Labelled photos from "good_not_good_cls_100_10shot_brightness_norm115", an image-classification folder in hahahj11/Battery-Pack-Dashboard. The possible labels are: good, not good.

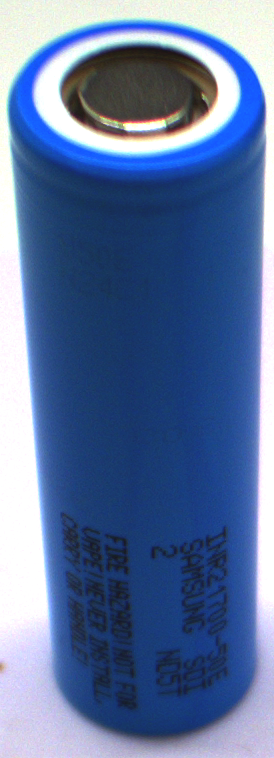
Label: good

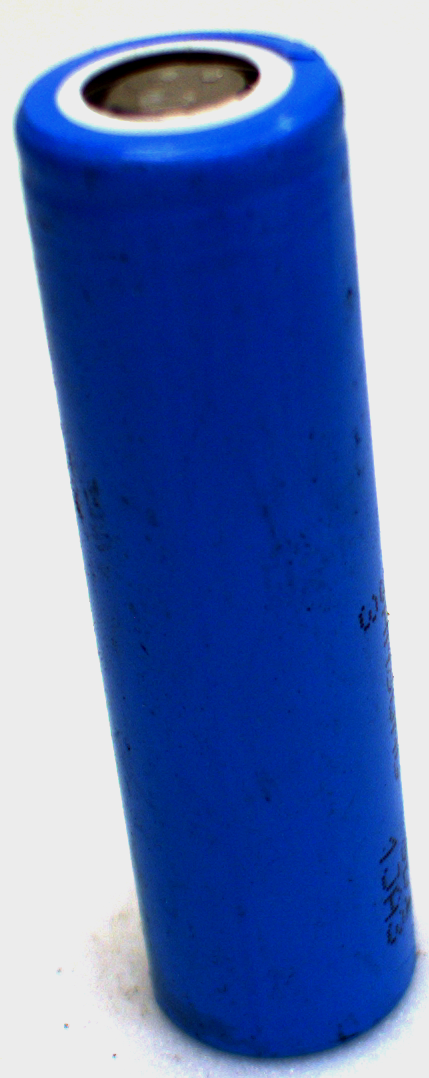
Label: not good

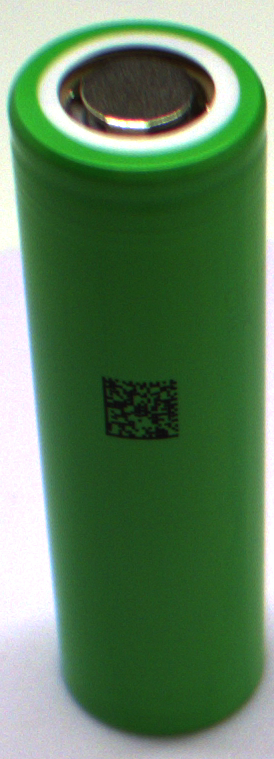
Label: good

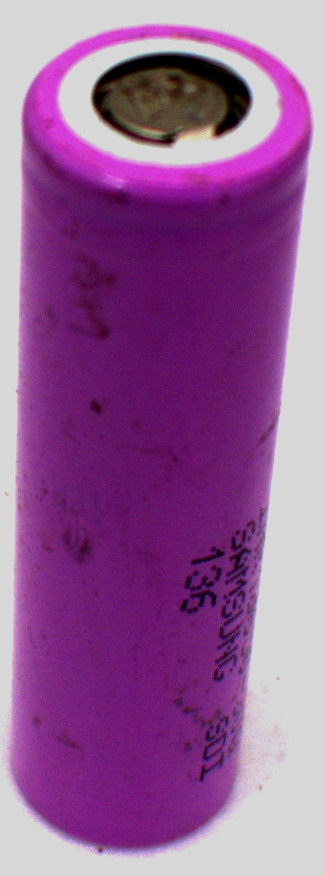
Label: not good

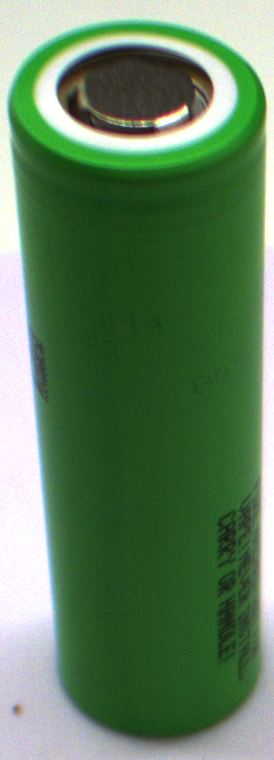
Label: good

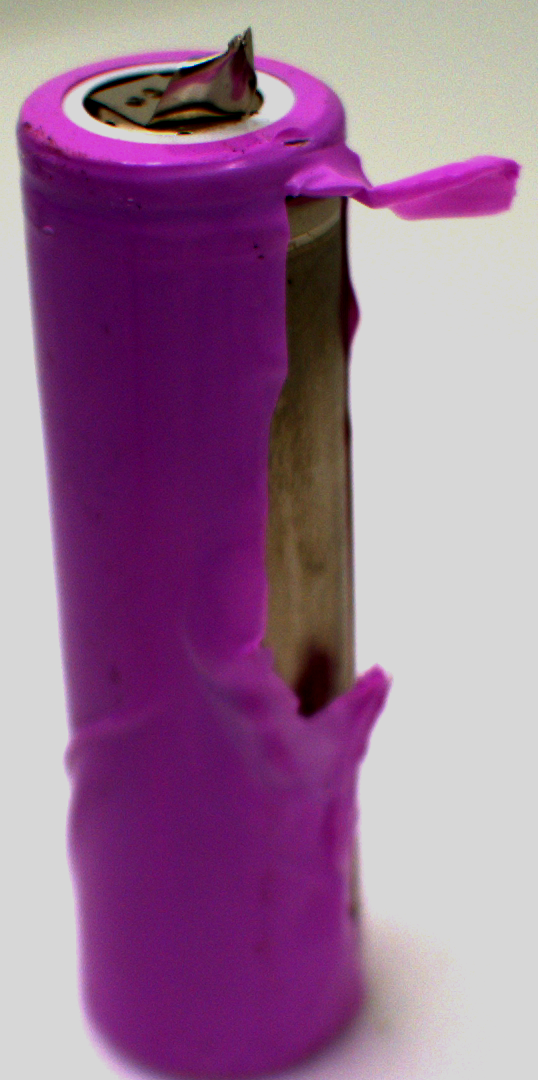
Label: not good
